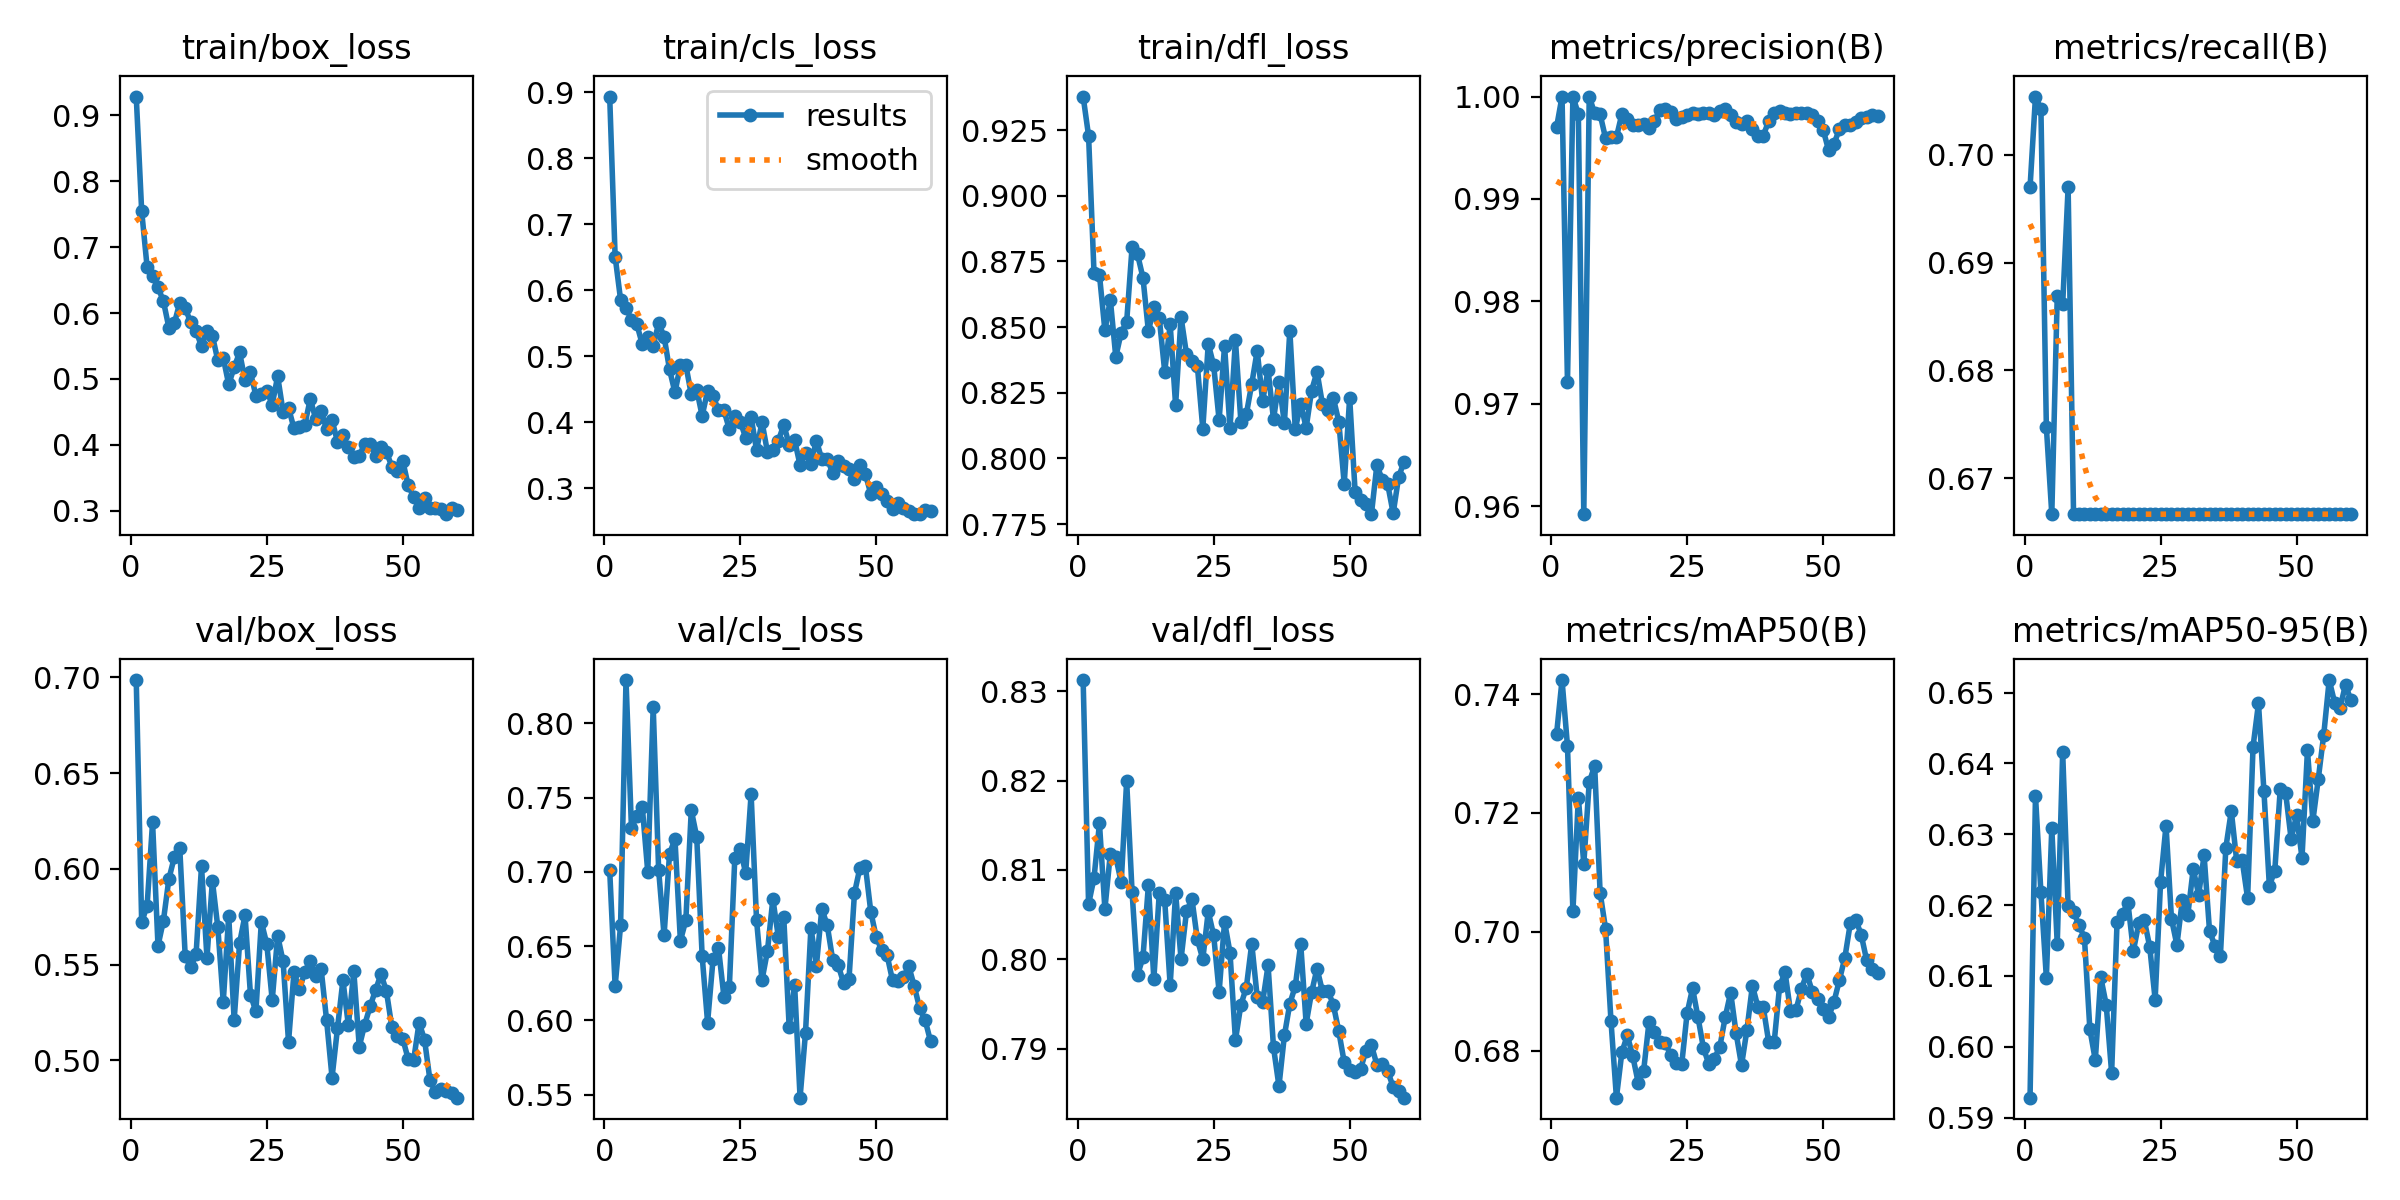

Values plotted in this chart, from the file beside it:
epoch, time, train/box_loss, train/cls_loss, train/dfl_loss, metrics/precision(B), metrics/recall(B), metrics/mAP50(B), metrics/mAP50-95(B), val/box_loss, val/cls_loss, val/dfl_loss, lr/pg0, lr/pg1, lr/pg2
1, 40.52, 0.9284, 0.8934, 0.9378, 0.997, 0.697, 0.7333, 0.5928, 0.6985, 0.7011, 0.8312, 0.00044, 0.00044, 0.00044
2, 99.52, 0.7546, 0.651, 0.9228, 1, 0.7054, 0.7424, 0.6354, 0.572, 0.6231, 0.8062, 0.0008852, 0.0008852, 0.0008852
3, 152.4, 0.6695, 0.5858, 0.8706, 0.9721, 0.7042, 0.7313, 0.6218, 0.5808, 0.664, 0.8091, 0.001315, 0.001315, 0.001315
4, 203.4, 0.6567, 0.5737, 0.8699, 1, 0.6748, 0.7034, 0.6098, 0.6243, 0.8293, 0.8152, 0.00173, 0.00173, 0.00173
5, 239.7, 0.639, 0.5551, 0.8487, 0.9983, 0.6667, 0.7226, 0.6309, 0.5598, 0.7298, 0.8056, 0.001868, 0.001868, 0.001868
6, 274, 0.6178, 0.5482, 0.8605, 0.9592, 0.6869, 0.7114, 0.6145, 0.573, 0.7374, 0.8118, 0.001835, 0.001835, 0.001835
7, 304.5, 0.5778, 0.518, 0.8387, 1, 0.6861, 0.7252, 0.6416, 0.5947, 0.7437, 0.8115, 0.001802, 0.001802, 0.001802
8, 331.6, 0.5842, 0.5298, 0.8479, 0.9984, 0.697, 0.7279, 0.6198, 0.6061, 0.7, 0.8086, 0.001769, 0.001769, 0.001769
9, 359.7, 0.6156, 0.515, 0.8519, 0.9983, 0.6667, 0.7066, 0.619, 0.6109, 0.8111, 0.8199, 0.001736, 0.001736, 0.001736
10, 387.6, 0.6075, 0.5505, 0.8805, 0.9959, 0.6667, 0.7005, 0.6172, 0.5546, 0.7013, 0.8075, 0.001703, 0.001703, 0.001703
11, 415.4, 0.5861, 0.5299, 0.8777, 0.996, 0.6667, 0.685, 0.6154, 0.5485, 0.6573, 0.7982, 0.00167, 0.00167, 0.00167
12, 441.2, 0.5732, 0.4801, 0.8688, 0.996, 0.6667, 0.6721, 0.6025, 0.5554, 0.7122, 0.8002, 0.001637, 0.001637, 0.001637
13, 467.3, 0.5494, 0.4452, 0.8483, 0.9983, 0.6667, 0.6797, 0.5981, 0.6014, 0.7221, 0.8083, 0.001604, 0.001604, 0.001604
14, 495.4, 0.5732, 0.487, 0.8577, 0.9978, 0.6667, 0.6826, 0.6098, 0.5535, 0.6537, 0.7978, 0.001571, 0.001571, 0.001571
15, 523, 0.5656, 0.4868, 0.8534, 0.9972, 0.6667, 0.6791, 0.6059, 0.5938, 0.6675, 0.8075, 0.001538, 0.001538, 0.001538
16, 550.3, 0.528, 0.4422, 0.833, 0.9972, 0.6667, 0.6746, 0.5964, 0.5694, 0.7416, 0.8066, 0.001505, 0.001505, 0.001505
17, 577.2, 0.5319, 0.4495, 0.8511, 0.9973, 0.6667, 0.6766, 0.6177, 0.5306, 0.7237, 0.7971, 0.001472, 0.001472, 0.001472
18, 606.2, 0.4918, 0.4098, 0.8203, 0.9969, 0.6667, 0.6849, 0.6188, 0.5756, 0.6434, 0.8074, 0.001439, 0.001439, 0.001439
19, 633.3, 0.5174, 0.4477, 0.8538, 0.9976, 0.6667, 0.6831, 0.6203, 0.5211, 0.5986, 0.8, 0.001406, 0.001406, 0.001406
20, 663.3, 0.5403, 0.4404, 0.8398, 0.9987, 0.6667, 0.6815, 0.6136, 0.5613, 0.6412, 0.8054, 0.001373, 0.001373, 0.001373
21, 689.8, 0.498, 0.4179, 0.837, 0.9988, 0.6667, 0.6813, 0.6175, 0.5758, 0.6489, 0.8068, 0.00134, 0.00134, 0.00134
22, 716.8, 0.5098, 0.4184, 0.8353, 0.9985, 0.6667, 0.6792, 0.6179, 0.5343, 0.6161, 0.8022, 0.001307, 0.001307, 0.001307
23, 743.8, 0.4747, 0.3893, 0.8113, 0.9979, 0.6667, 0.6779, 0.6141, 0.5256, 0.6225, 0.8, 0.001274, 0.001274, 0.001274
24, 770.6, 0.4776, 0.4103, 0.8436, 0.998, 0.6667, 0.6777, 0.6067, 0.5724, 0.7093, 0.8054, 0.001241, 0.001241, 0.001241
25, 799.1, 0.4819, 0.4013, 0.8355, 0.9982, 0.6667, 0.6863, 0.6233, 0.5608, 0.7154, 0.8027, 0.001208, 0.001208, 0.001208
26, 826.1, 0.4611, 0.3768, 0.8145, 0.9984, 0.6667, 0.6905, 0.6312, 0.5315, 0.6993, 0.7964, 0.001175, 0.001175, 0.001175
27, 852.9, 0.5041, 0.4082, 0.8429, 0.9983, 0.6667, 0.6856, 0.6181, 0.5651, 0.7524, 0.8042, 0.001142, 0.001142, 0.001142
28, 882.8, 0.4501, 0.358, 0.8114, 0.9983, 0.6667, 0.6804, 0.6144, 0.5517, 0.6674, 0.8008, 0.001109, 0.001109, 0.001109
29, 909.7, 0.4562, 0.4006, 0.845, 0.9983, 0.6667, 0.6777, 0.6207, 0.5097, 0.6271, 0.791, 0.001076, 0.001076, 0.001076
30, 936.3, 0.425, 0.3553, 0.814, 0.9982, 0.6667, 0.6787, 0.6186, 0.5461, 0.6467, 0.7949, 0.001043, 0.001043, 0.001043
31, 963.3, 0.4273, 0.3583, 0.8168, 0.9986, 0.6667, 0.6806, 0.6251, 0.5371, 0.6818, 0.7968, 0.00101, 0.00101, 0.00101
32, 992.5, 0.4308, 0.3718, 0.8284, 0.9988, 0.6667, 0.6856, 0.6215, 0.5464, 0.6565, 0.8018, 0.000977, 0.000977, 0.000977
33, 1018, 0.4697, 0.3963, 0.841, 0.9982, 0.6667, 0.6898, 0.627, 0.552, 0.6697, 0.7958, 0.000944, 0.000944, 0.000944
34, 1045, 0.4392, 0.3664, 0.8218, 0.9975, 0.6667, 0.6829, 0.6163, 0.5439, 0.5953, 0.7952, 0.000911, 0.000911, 0.000911
35, 1074, 0.451, 0.3728, 0.8337, 0.9973, 0.6667, 0.6775, 0.6143, 0.5476, 0.6238, 0.7993, 0.000878, 0.000878, 0.000878
36, 1103, 0.4237, 0.3354, 0.8148, 0.9976, 0.6667, 0.6835, 0.6129, 0.5209, 0.548, 0.7902, 0.000845, 0.000845, 0.000845
37, 1129, 0.4377, 0.3537, 0.8292, 0.9969, 0.6667, 0.6909, 0.6281, 0.4911, 0.5917, 0.7858, 0.000812, 0.000812, 0.000812
38, 1156, 0.4047, 0.3375, 0.8134, 0.9961, 0.6667, 0.6874, 0.6333, 0.5169, 0.6626, 0.7915, 0.000779, 0.000779, 0.000779
39, 1185, 0.4143, 0.3724, 0.8487, 0.9962, 0.6667, 0.6873, 0.6262, 0.5419, 0.6368, 0.7951, 0.000746, 0.000746, 0.000746
40, 1212, 0.3961, 0.3438, 0.8111, 0.9976, 0.6667, 0.6814, 0.6263, 0.5183, 0.6753, 0.797, 0.000713, 0.000713, 0.000713
41, 1240, 0.3817, 0.3451, 0.8208, 0.9984, 0.6667, 0.6814, 0.621, 0.5466, 0.6641, 0.8017, 0.00068, 0.00068, 0.00068
42, 1266, 0.3835, 0.323, 0.8117, 0.9985, 0.6667, 0.6908, 0.6424, 0.5073, 0.6408, 0.7928, 0.000647, 0.000647, 0.000647
43, 1295, 0.4013, 0.3422, 0.8258, 0.9984, 0.6667, 0.6932, 0.6485, 0.5187, 0.6374, 0.7963, 0.000614, 0.000614, 0.000614
44, 1322, 0.4016, 0.3343, 0.8329, 0.9983, 0.6667, 0.6866, 0.6361, 0.5282, 0.6253, 0.799, 0.000581, 0.000581, 0.000581
45, 1348, 0.3828, 0.3296, 0.8206, 0.9984, 0.6667, 0.6868, 0.6227, 0.5368, 0.6279, 0.7964, 0.000548, 0.000548, 0.000548
46, 1377, 0.3971, 0.3148, 0.8186, 0.9984, 0.6667, 0.6904, 0.6249, 0.5451, 0.6857, 0.7965, 0.000515, 0.000515, 0.000515
47, 1407, 0.3891, 0.3357, 0.823, 0.9984, 0.6667, 0.6929, 0.6364, 0.5361, 0.7028, 0.7949, 0.000482, 0.000482, 0.000482
48, 1441, 0.3671, 0.3219, 0.814, 0.9981, 0.6667, 0.6899, 0.6358, 0.5173, 0.7044, 0.792, 0.000449, 0.000449, 0.000449
49, 1480, 0.3609, 0.2918, 0.7903, 0.9976, 0.6667, 0.6886, 0.6293, 0.5128, 0.6733, 0.7885, 0.000416, 0.000416, 0.000416
50, 1511, 0.3755, 0.3027, 0.8231, 0.9968, 0.6667, 0.687, 0.6327, 0.5114, 0.6561, 0.7876, 0.000383, 0.000383, 0.000383
51, 1543, 0.3387, 0.2911, 0.7873, 0.9948, 0.6667, 0.6856, 0.6267, 0.5007, 0.6475, 0.7874, 0.00035, 0.00035, 0.00035
52, 1571, 0.3212, 0.2805, 0.7843, 0.9954, 0.6667, 0.6882, 0.6418, 0.5002, 0.644, 0.7877, 0.000317, 0.000317, 0.000317
53, 1600, 0.3048, 0.2689, 0.7828, 0.9968, 0.6667, 0.6919, 0.6319, 0.5198, 0.627, 0.7898, 0.000284, 0.000284, 0.000284
54, 1633, 0.3193, 0.278, 0.7788, 0.9972, 0.6667, 0.6956, 0.6379, 0.5109, 0.6269, 0.7904, 0.000251, 0.000251, 0.000251
55, 1665, 0.3048, 0.2704, 0.7974, 0.9972, 0.6667, 0.7014, 0.6441, 0.4897, 0.6291, 0.7882, 0.000218, 0.000218, 0.000218
56, 1700, 0.3046, 0.2657, 0.7919, 0.9975, 0.6667, 0.702, 0.6518, 0.4836, 0.6364, 0.7883, 0.000185, 0.000185, 0.000185
57, 1744, 0.3024, 0.2618, 0.7901, 0.9979, 0.6667, 0.6995, 0.6486, 0.4849, 0.623, 0.7875, 0.000152, 0.000152, 0.000152
58, 1790, 0.2949, 0.2609, 0.7791, 0.998, 0.6667, 0.6952, 0.6479, 0.4841, 0.6081, 0.7857, 0.000119, 0.000119, 0.000119
59, 1840, 0.3047, 0.2667, 0.7929, 0.9981, 0.6667, 0.6938, 0.6511, 0.4832, 0.6001, 0.7853, 8.6e-05, 8.6e-05, 8.6e-05
60, 1886, 0.3014, 0.2664, 0.7988, 0.9981, 0.6667, 0.6931, 0.6489, 0.4806, 0.5858, 0.7845, 5.3e-05, 5.3e-05, 5.3e-05
